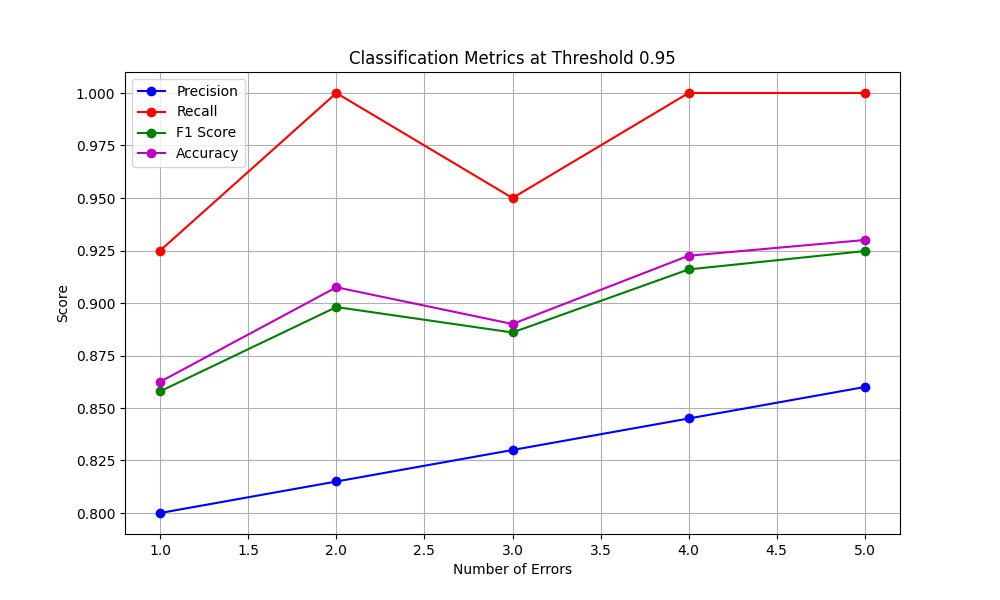

The file beside this chart, header and first rows:
error_count, precision, recall, f1_score, accuracy
1, 0.8, 0.925, 0.858, 0.8625
2, 0.815, 1.0, 0.8981, 0.9075
3, 0.83, 0.95, 0.886, 0.89
4, 0.845, 1.0, 0.916, 0.9225
5, 0.86, 1.0, 0.9247, 0.93
